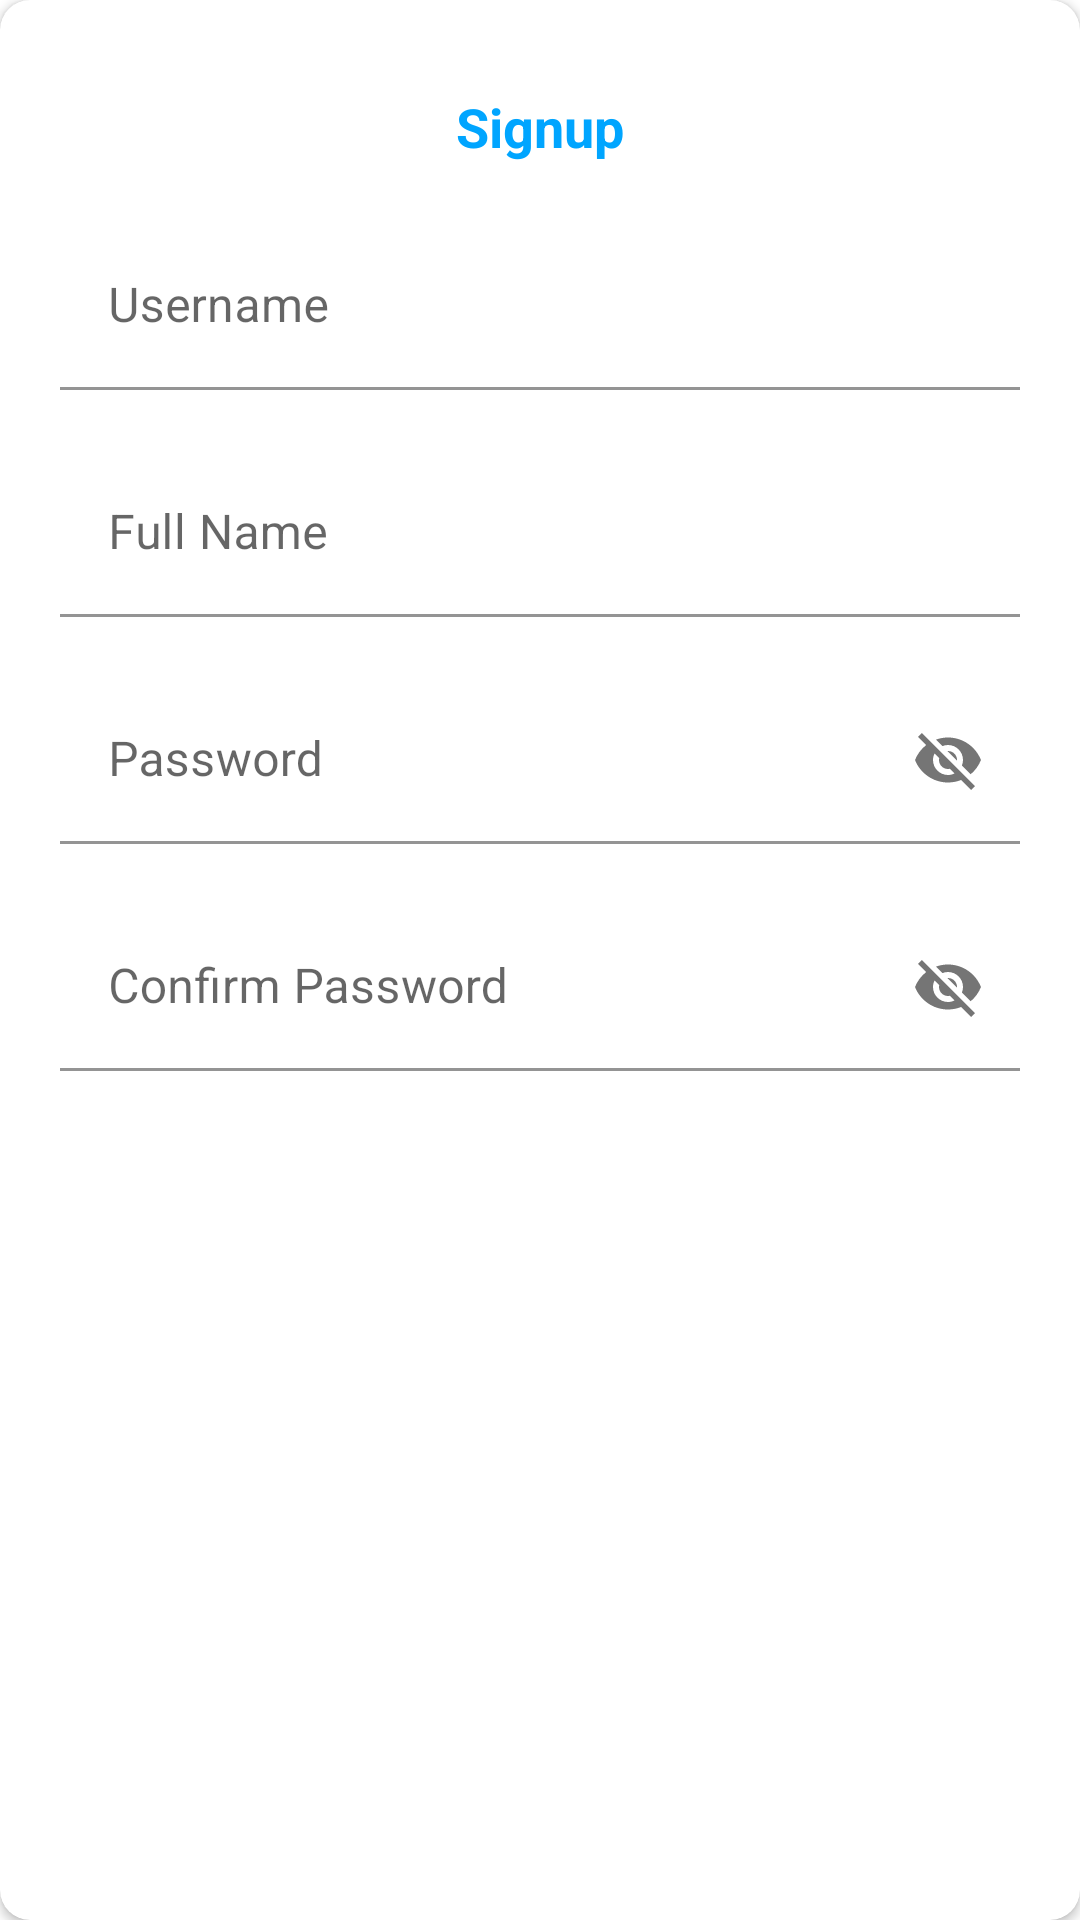

Here is an Android app screen rendered from its layout file. Give the layout XML and the strings, colors and styles it references.
<!-- AndroidManifest.xml: application theme AppTheme -->
<!-- res/layout/layout_signup.xml -->
<?xml version="1.0" encoding="utf-8"?>
<androidx.cardview.widget.CardView xmlns:android="http://schemas.android.com/apk/res/android"
    xmlns:app="http://schemas.android.com/apk/res-auto"
    android:layout_width="match_parent"
    android:layout_height="match_parent"
    android:layout_gravity="center"
    android:layout_marginTop="10dp"
    android:layout_marginBottom="10dp"
    android:background="@android:color/white"

    app:cardCornerRadius="10dp">


    <LinearLayout
        android:layout_width="match_parent"
        android:layout_height="match_parent"
        android:layout_gravity="center"
        android:orientation="vertical"
        android:padding="@dimen/default_double_margin">

        <TextView
            android:layout_width="wrap_content"
            android:layout_height="wrap_content"
            android:layout_gravity="center"
            android:layout_marginTop="10dp"
            android:layout_marginBottom="@dimen/default_double_margin"
            android:text="Signup"
            android:textColor="@color/colorPrimary"
            android:textSize="@dimen/text_large"
            android:textStyle="bold" />

        <com.google.android.material.textfield.TextInputLayout
            android:id="@+id/inputlayout_username"
            android:layout_width="match_parent"
            android:layout_height="wrap_content"
            android:layout_marginBottom="@dimen/default_double_margin"
            app:boxBackgroundColor="@android:color/transparent">

            <com.google.android.material.textfield.TextInputEditText
                android:id="@+id/input_username"
                android:layout_width="match_parent"
                android:layout_height="wrap_content"
                android:hint="Username"
                android:imeOptions="actionNext"
                android:maxLines="1" />
        </com.google.android.material.textfield.TextInputLayout>

        <com.google.android.material.textfield.TextInputLayout
            android:id="@+id/inputlayout_name"
            android:layout_width="match_parent"
            android:layout_height="wrap_content"
            android:layout_marginBottom="@dimen/default_double_margin"
            app:boxBackgroundColor="@android:color/transparent">

            <com.google.android.material.textfield.TextInputEditText
                android:id="@+id/input_name"
                android:layout_width="match_parent"
                android:layout_height="wrap_content"
                android:hint="Full Name"
                android:imeOptions="actionNext"
                android:maxLines="1" />
        </com.google.android.material.textfield.TextInputLayout>

        <com.google.android.material.textfield.TextInputLayout
            android:id="@+id/inputlayout_password"
            android:layout_width="match_parent"
            android:layout_height="wrap_content"
            android:layout_marginBottom="@dimen/default_double_margin"
            app:boxBackgroundColor="@android:color/transparent"
            app:passwordToggleEnabled="true">

            <com.google.android.material.textfield.TextInputEditText
                android:id="@+id/input_password"
                android:layout_width="match_parent"
                android:layout_height="wrap_content"
                android:hint="Password"
                android:imeOptions="actionNext"
                android:maxLines="1" />
        </com.google.android.material.textfield.TextInputLayout>

        <com.google.android.material.textfield.TextInputLayout
            android:id="@+id/inputlayout_confirm_pass"
            android:layout_width="match_parent"
            android:layout_height="wrap_content"
            android:layout_marginBottom="@dimen/default_double_margin"
            app:boxBackgroundColor="@android:color/transparent"
            app:passwordToggleEnabled="true">

            <com.google.android.material.textfield.TextInputEditText
                android:id="@+id/input_confirm_pass"
                android:layout_width="match_parent"
                android:layout_height="wrap_content"
                android:hint="Confirm Password"
                android:imeOptions="actionDone"
                android:maxLines="1" />
        </com.google.android.material.textfield.TextInputLayout>

        <Button
            android:id="@+id/btn_signup"
            style="@style/RoundedCornerButton"
            android:layout_width="wrap_content"
            android:layout_height="wrap_content"
            android:layout_gravity="center_horizontal"
            android:paddingHorizontal="@dimen/default_padding"

            android:text="Signup" />


    </LinearLayout>
</androidx.cardview.widget.CardView>
<!-- resources referenced by this layout -->
<resources>
  <color name="colorPrimary">#00a5ff</color>
  <dimen name="default_double_margin">20dp</dimen>
  <dimen name="default_padding">10dp</dimen>
  <dimen name="text_large">18sp</dimen>
  <style name="RoundedCornerButton" parent="Widget.MaterialComponents.Button">
          <item name="shapeAppearanceOverlay">@style/MyShapeAppearance</item>
  
      </style>
  <style name="AppTheme" parent="Theme.MaterialComponents.Light.NoActionBar">
          
          <item name="colorPrimary">@color/colorPrimary</item>
          <item name="colorPrimaryDark">@color/colorPrimaryDark</item>
          <item name="colorAccent">@color/colorAccent</item>
      </style>
  <style name="MyShapeAppearance">
          <item name="cornerFamily">rounded</item>
          <item name="cornerSize">15dp</item>
      </style>
  <color name="colorPrimaryDark">#0077cb</color>
  <color name="colorAccent">#69d6ff</color>
</resources>
